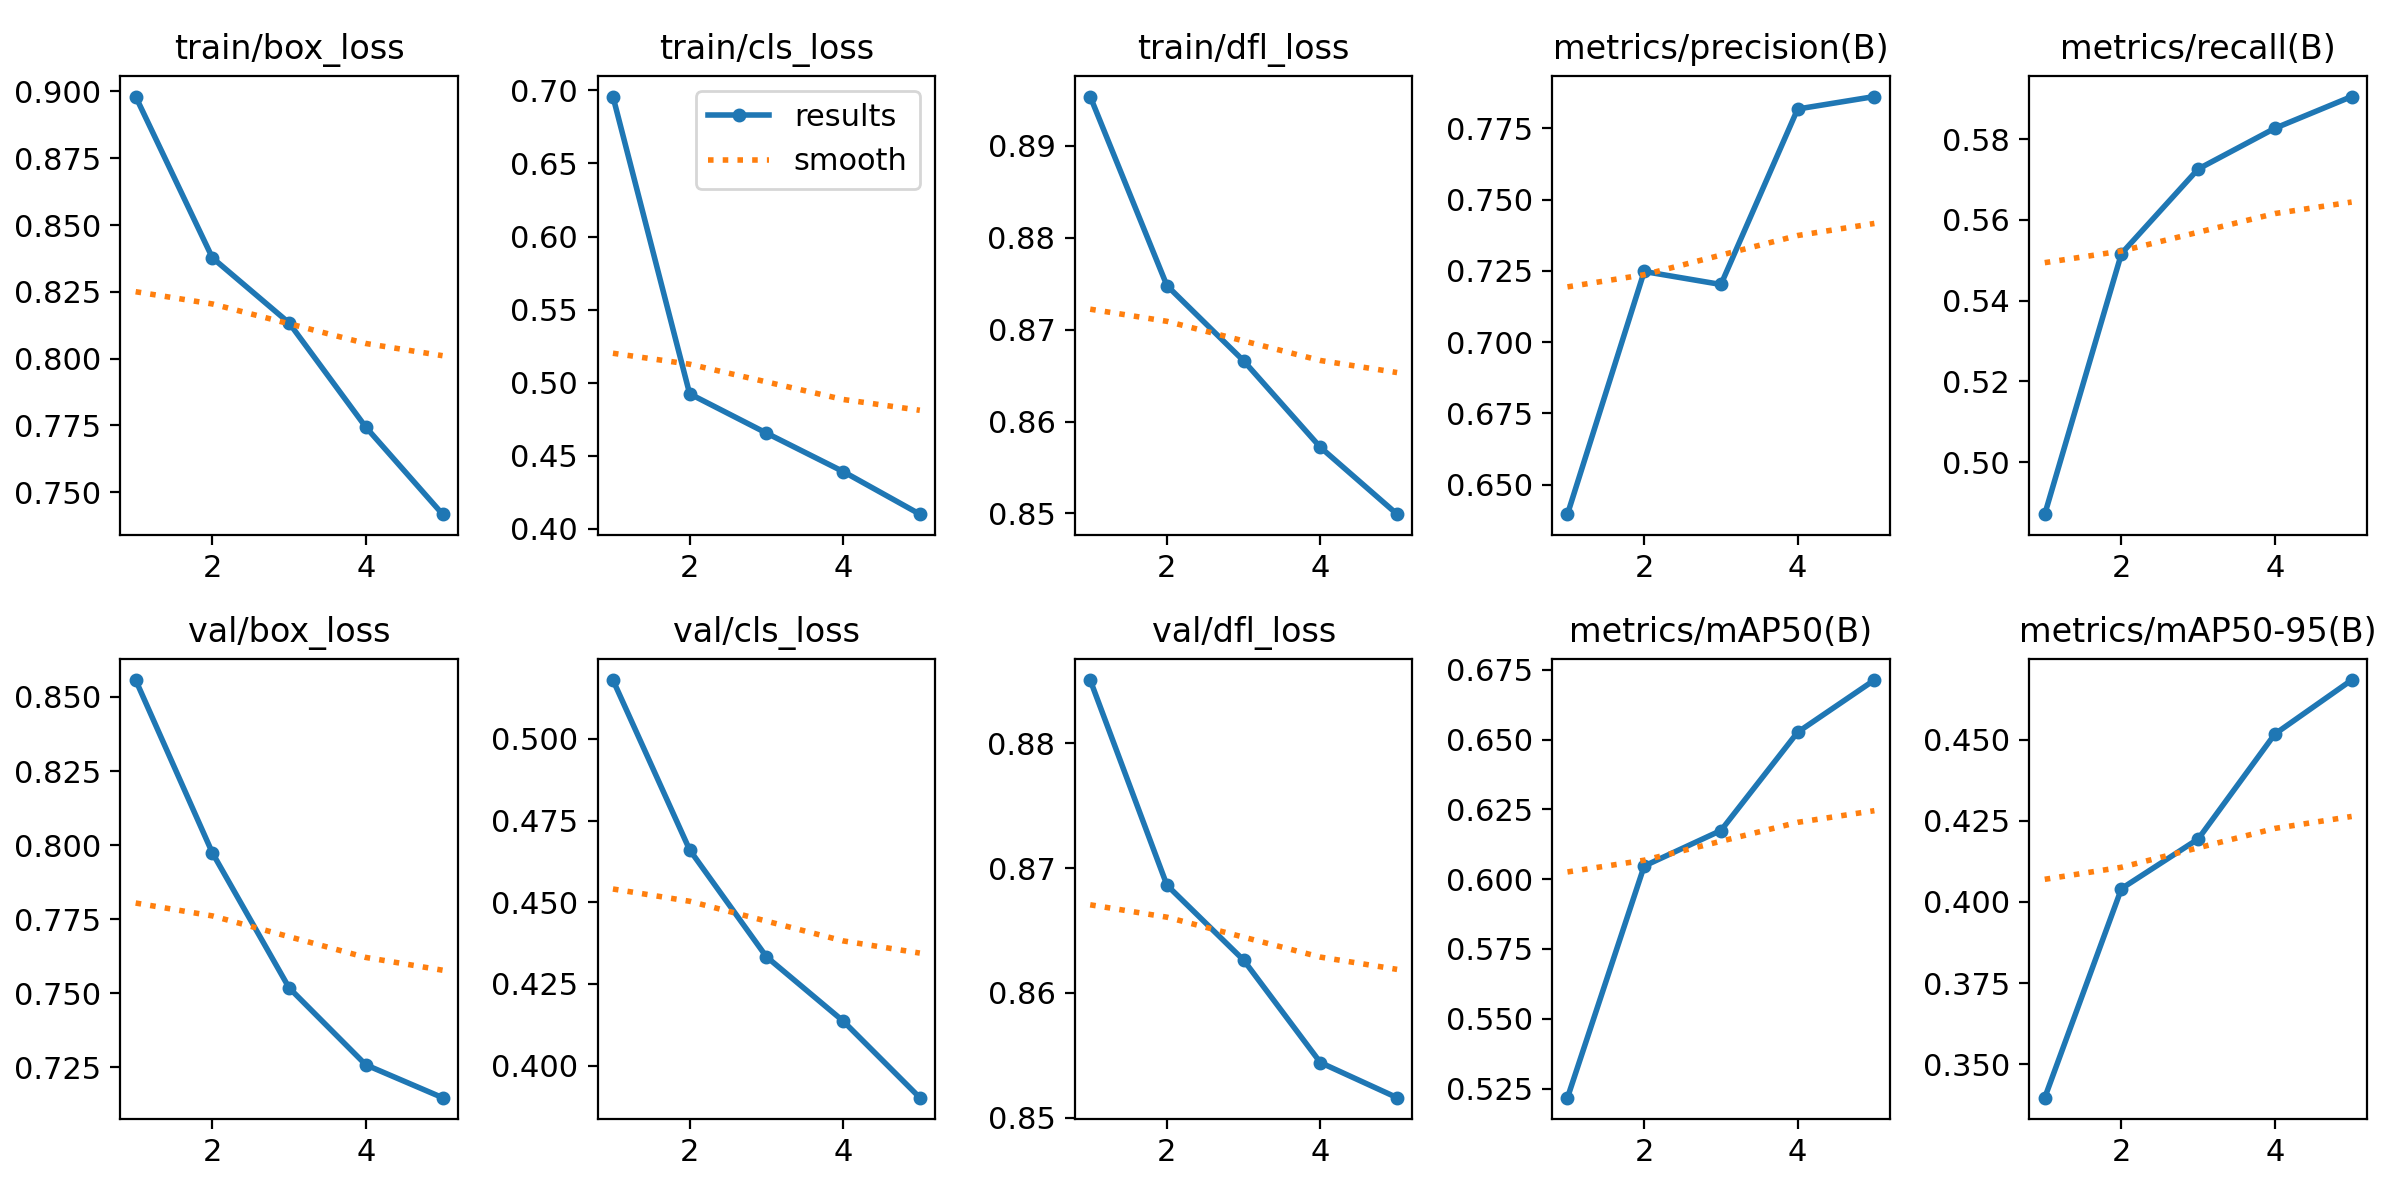

Data behind this chart, as committed beside it:
epoch, time, train/box_loss, train/cls_loss, train/dfl_loss, metrics/precision(B), metrics/recall(B), metrics/mAP50(B), metrics/mAP50-95(B), val/box_loss, val/cls_loss, val/dfl_loss, lr/pg0, lr/pg1, lr/pg2
1, 361.4, 0.8981, 0.6958, 0.8954, 0.6397, 0.4871, 0.5217, 0.3397, 0.8557, 0.518, 0.8851, 0.0002769, 0.0002769, 0.0002769
2, 684.5, 0.8377, 0.4924, 0.8748, 0.7248, 0.5517, 0.6047, 0.4041, 0.7974, 0.466, 0.8686, 0.0004447, 0.0004447, 0.0004447
3, 1003, 0.8134, 0.4655, 0.8666, 0.7202, 0.5726, 0.6175, 0.4194, 0.7519, 0.4333, 0.8626, 0.0005026, 0.0005026, 0.0005026
4, 1318, 0.7744, 0.4392, 0.8572, 0.7818, 0.5827, 0.6527, 0.4517, 0.7259, 0.4137, 0.8544, 0.0003382, 0.0003382, 0.0003382
5, 1634, 0.7418, 0.41, 0.8499, 0.7862, 0.5906, 0.6714, 0.4684, 0.7148, 0.3902, 0.8516, 0.0001733, 0.0001733, 0.0001733
